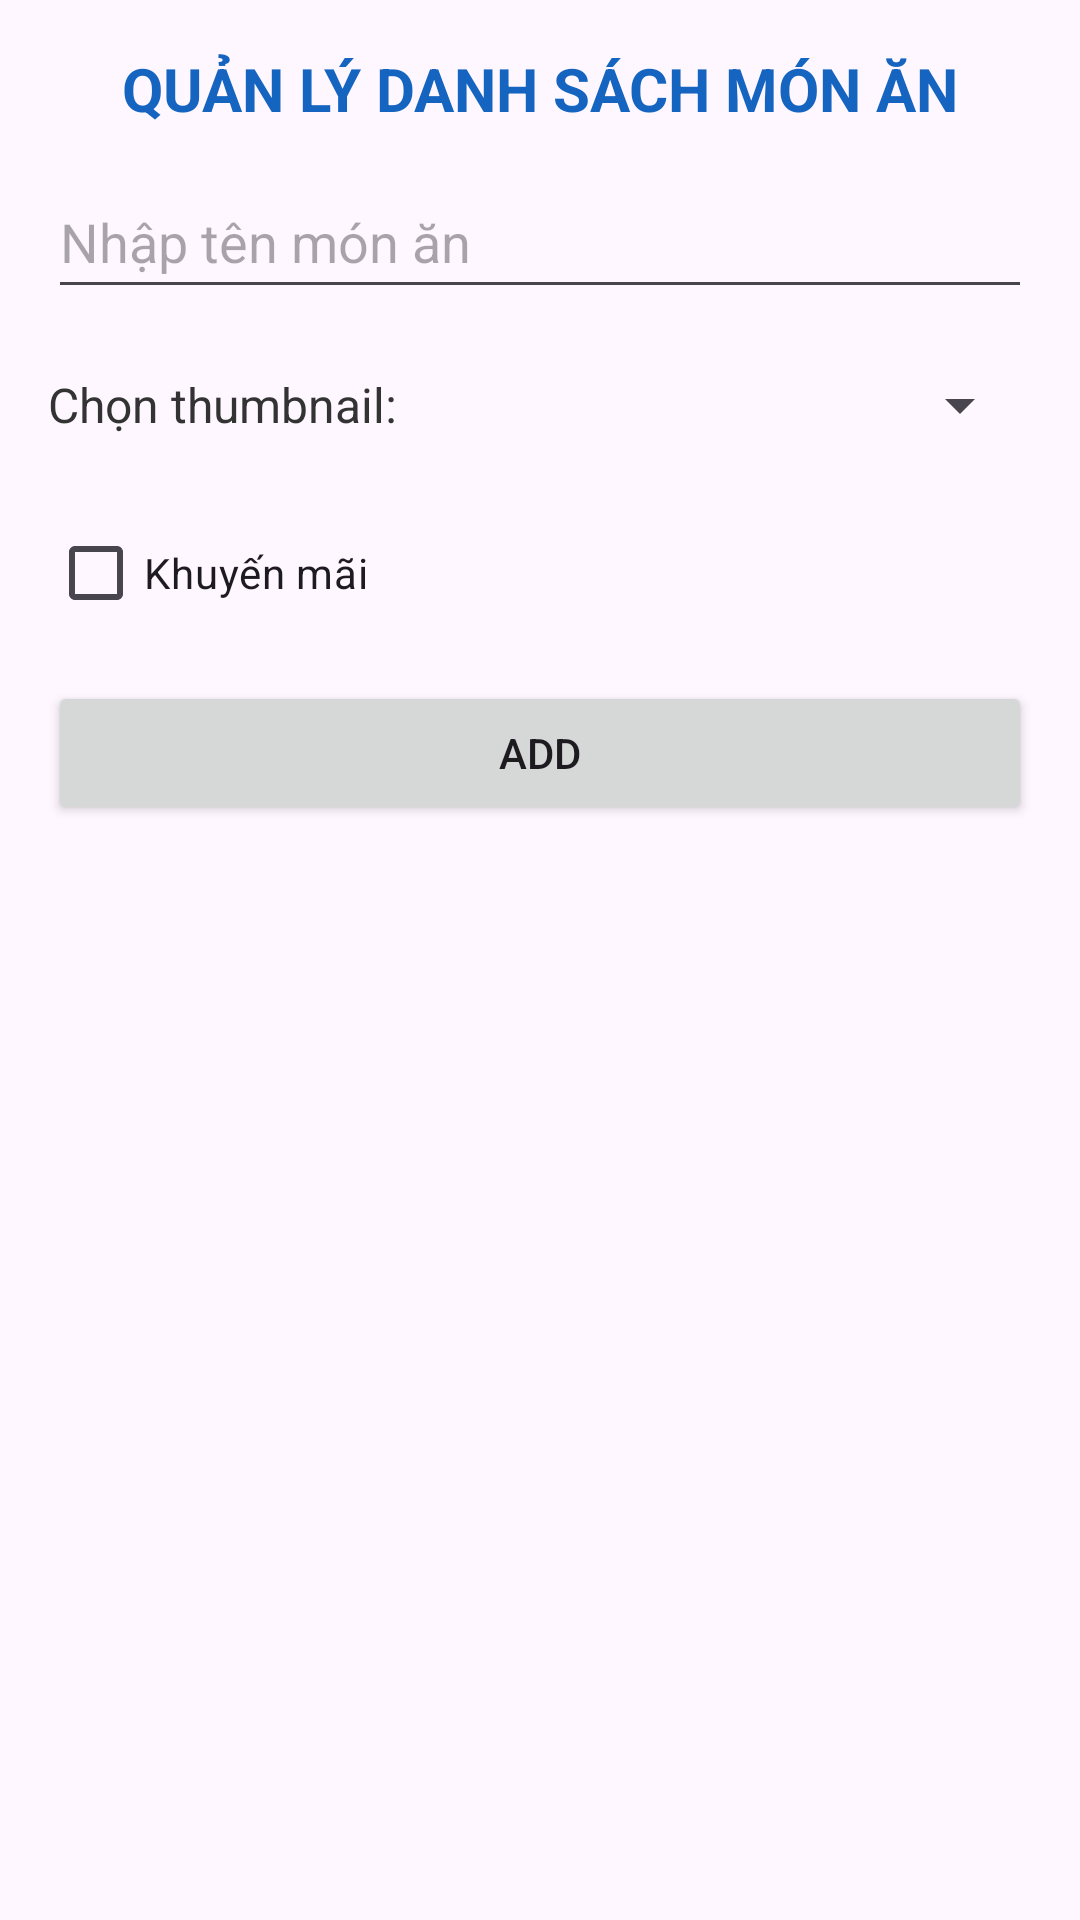

Layout XML and referenced resources for this Android screen:
<!-- AndroidManifest.xml: application theme Theme.Lab_NT118 -->
<!-- res/layout/activity_bai5.xml -->
<?xml version="1.0" encoding="utf-8"?>
<LinearLayout xmlns:android="http://schemas.android.com/apk/res/android"
    android:layout_width="match_parent"
    android:layout_height="match_parent"
    android:orientation="vertical"
    android:padding="16dp">

    <TextView
        android:layout_width="match_parent"
        android:layout_height="wrap_content"
        android:text="QUẢN LÝ DANH SÁCH MÓN ĂN"
        android:textSize="20sp"
        android:textStyle="bold"
        android:gravity="center"
        android:textColor="#1565C0"
        android:layout_marginBottom="12dp" />

    <EditText
        android:id="@+id/et_dish_name"
        android:layout_width="match_parent"
        android:layout_height="wrap_content"
        android:minHeight="48dp"
        android:hint="Nhập tên món ăn"
        android:inputType="text" />

    <LinearLayout
        android:layout_width="match_parent"
        android:layout_height="wrap_content"
        android:orientation="horizontal"
        android:gravity="center_vertical"
        android:layout_marginTop="8dp">

        <TextView
            android:layout_width="wrap_content"
            android:layout_height="wrap_content"
            android:text="Chọn thumbnail:"
            android:textSize="16sp"
            android:textColor="#333333" />

        
        <Spinner
            android:id="@+id/sp_thumbnail"
            android:layout_width="0dp"
            android:layout_height="wrap_content"
            android:layout_weight="1"
            android:minHeight="48dp"
            android:spinnerMode="dialog"
            android:layout_marginStart="8dp" />
    </LinearLayout>

    <CheckBox
        android:id="@+id/cb_promotion"
        android:layout_width="wrap_content"
        android:layout_height="wrap_content"
        android:text="Khuyến mãi"
        android:layout_marginTop="8dp" />

    <Button
        android:id="@+id/btn_add"
        android:layout_width="match_parent"
        android:layout_height="wrap_content"
        android:text="Add"
        android:layout_marginTop="12dp" />

    
    <GridView
        android:id="@+id/gv_dishes"
        android:layout_width="match_parent"
        android:layout_height="0dp"
        android:layout_weight="1"
        android:numColumns="2"
        android:verticalSpacing="8dp"
        android:horizontalSpacing="8dp"
        android:stretchMode="columnWidth"
        android:layout_marginTop="12dp" />

</LinearLayout>
<!-- resources referenced by this layout -->
<resources>
  <style name="Theme.Lab_NT118" parent="Base.Theme.Lab_NT118" />
  <style name="Base.Theme.Lab_NT118" parent="Theme.Material3.DayNight.NoActionBar">
          
          
      </style>
</resources>
